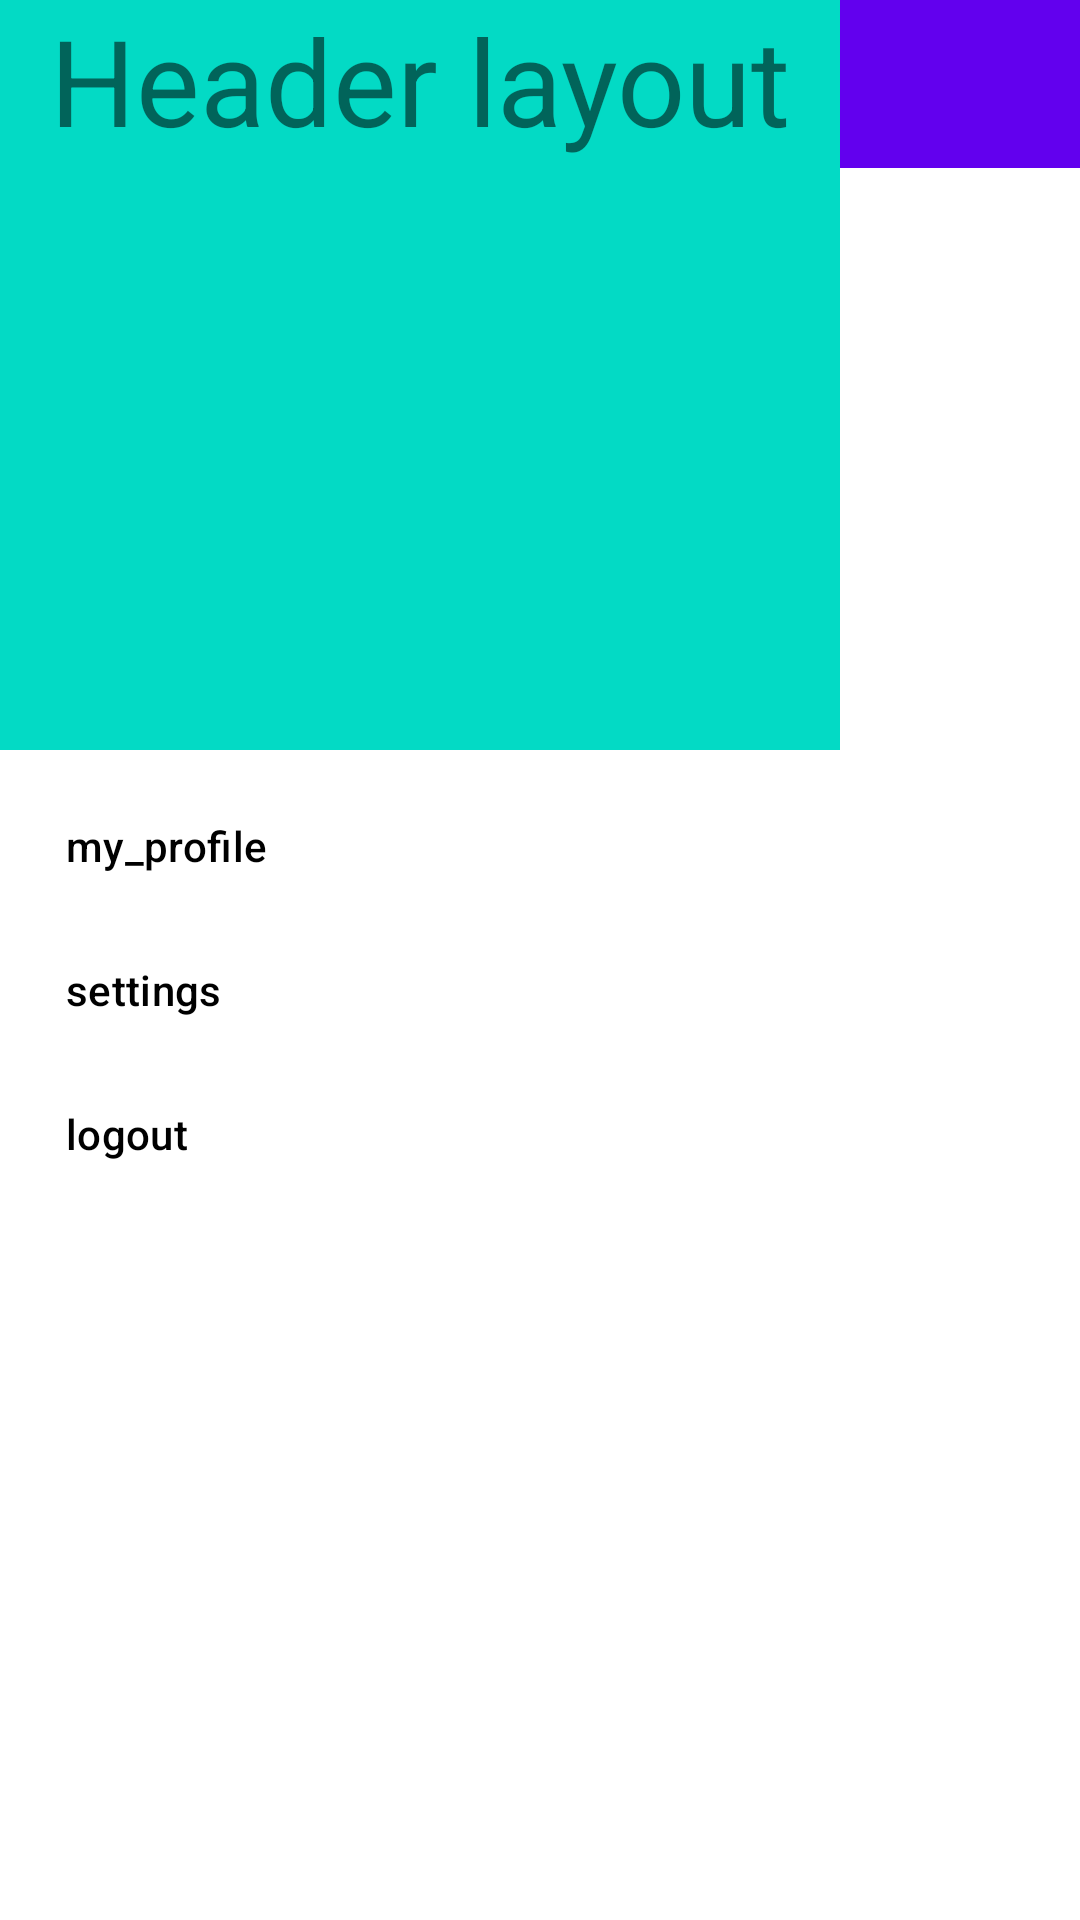

Layout XML and referenced resources for this Android screen:
<!-- AndroidManifest.xml: application theme Theme.NavigationAndMenu7 -->
<!-- res/layout/activity_main.xml -->
<?xml version="1.0" encoding="utf-8"?>
<androidx.drawerlayout.widget.DrawerLayout xmlns:android="http://schemas.android.com/apk/res/android"
    xmlns:tools="http://schemas.android.com/tools"
    xmlns:app="http://schemas.android.com/apk/res-auto"
    android:id="@+id/my_drawer_layout"
    android:layout_width="match_parent"
    android:layout_height="match_parent"
    tools:context=".MainActivity"
    tools:ignore="HardcodedText">

    <LinearLayout
        android:layout_width="match_parent"
        android:layout_height="match_parent"
        tools:ignore="ExtraText">

        <com.google.android.material.navigation.NavigationView
            android:id="@+id/nav_view"
            android:layout_width="wrap_content"
            android:layout_height="match_parent"
            android:layout_gravity="start"
            app:headerLayout="@layout/header_layout"
            app:menu="@menu/nav_menu"/>


        <androidx.appcompat.widget.Toolbar
            android:id="@+id/toolbar"
            android:layout_width="0dp"
            android:layout_height="wrap_content"
            android:layout_weight="1"
            android:background="?attr/colorPrimary"
            android:minHeight="?attr/actionBarSize"
            android:theme="?attr/actionBarTheme" />

    </LinearLayout>

    
    

</androidx.drawerlayout.widget.DrawerLayout>
<!-- res/layout/header_layout.xml (included above) -->
<?xml version="1.0" encoding="utf-8"?>
<androidx.appcompat.widget.LinearLayoutCompat xmlns:android="http://schemas.android.com/apk/res/android"
    android:layout_width="match_parent"
    android:layout_height="match_parent">

    <TextView
        android:id="@+id/textView"
        android:layout_width="match_parent"
        android:layout_height="250dp"
        android:textSize="40sp"
        android:textAlignment="center"
        android:text="@string/header_layout"
        android:background="@color/teal_200"
        android:gravity="center_horizontal" />
</androidx.appcompat.widget.LinearLayoutCompat>
<!-- resources referenced by this layout -->
<resources>
  <string name="header_layout">Header layout</string>
  <style name="Theme.NavigationAndMenu7" parent="Theme.MaterialComponents.DayNight.NoActionBar">
          
          <item name="colorPrimary">@color/purple_500</item>
          <item name="colorPrimaryVariant">@color/purple_700</item>
          <item name="colorOnPrimary">@color/white</item>
          
          <item name="colorSecondary">@color/teal_200</item>
          <item name="colorSecondaryVariant">@color/teal_700</item>
          <item name="colorOnSecondary">@color/black</item>
          
          <item name="android:statusBarColor" tools:targetApi="21">?attr/colorPrimaryVariant</item>
          
      </style>
  <!-- not gathered from this repository: default colours our renderer supplied (Android Studio template values) -->
  <color name="purple_500">#FF6200EE</color>
  <color name="purple_700">#FF3700B3</color>
  <color name="teal_200">#FF03DAC5</color>
  <color name="teal_700">#FF018786</color>
  <color name="black">#FF000000</color>
  <color name="white">#FFFFFFFF</color>
</resources>
